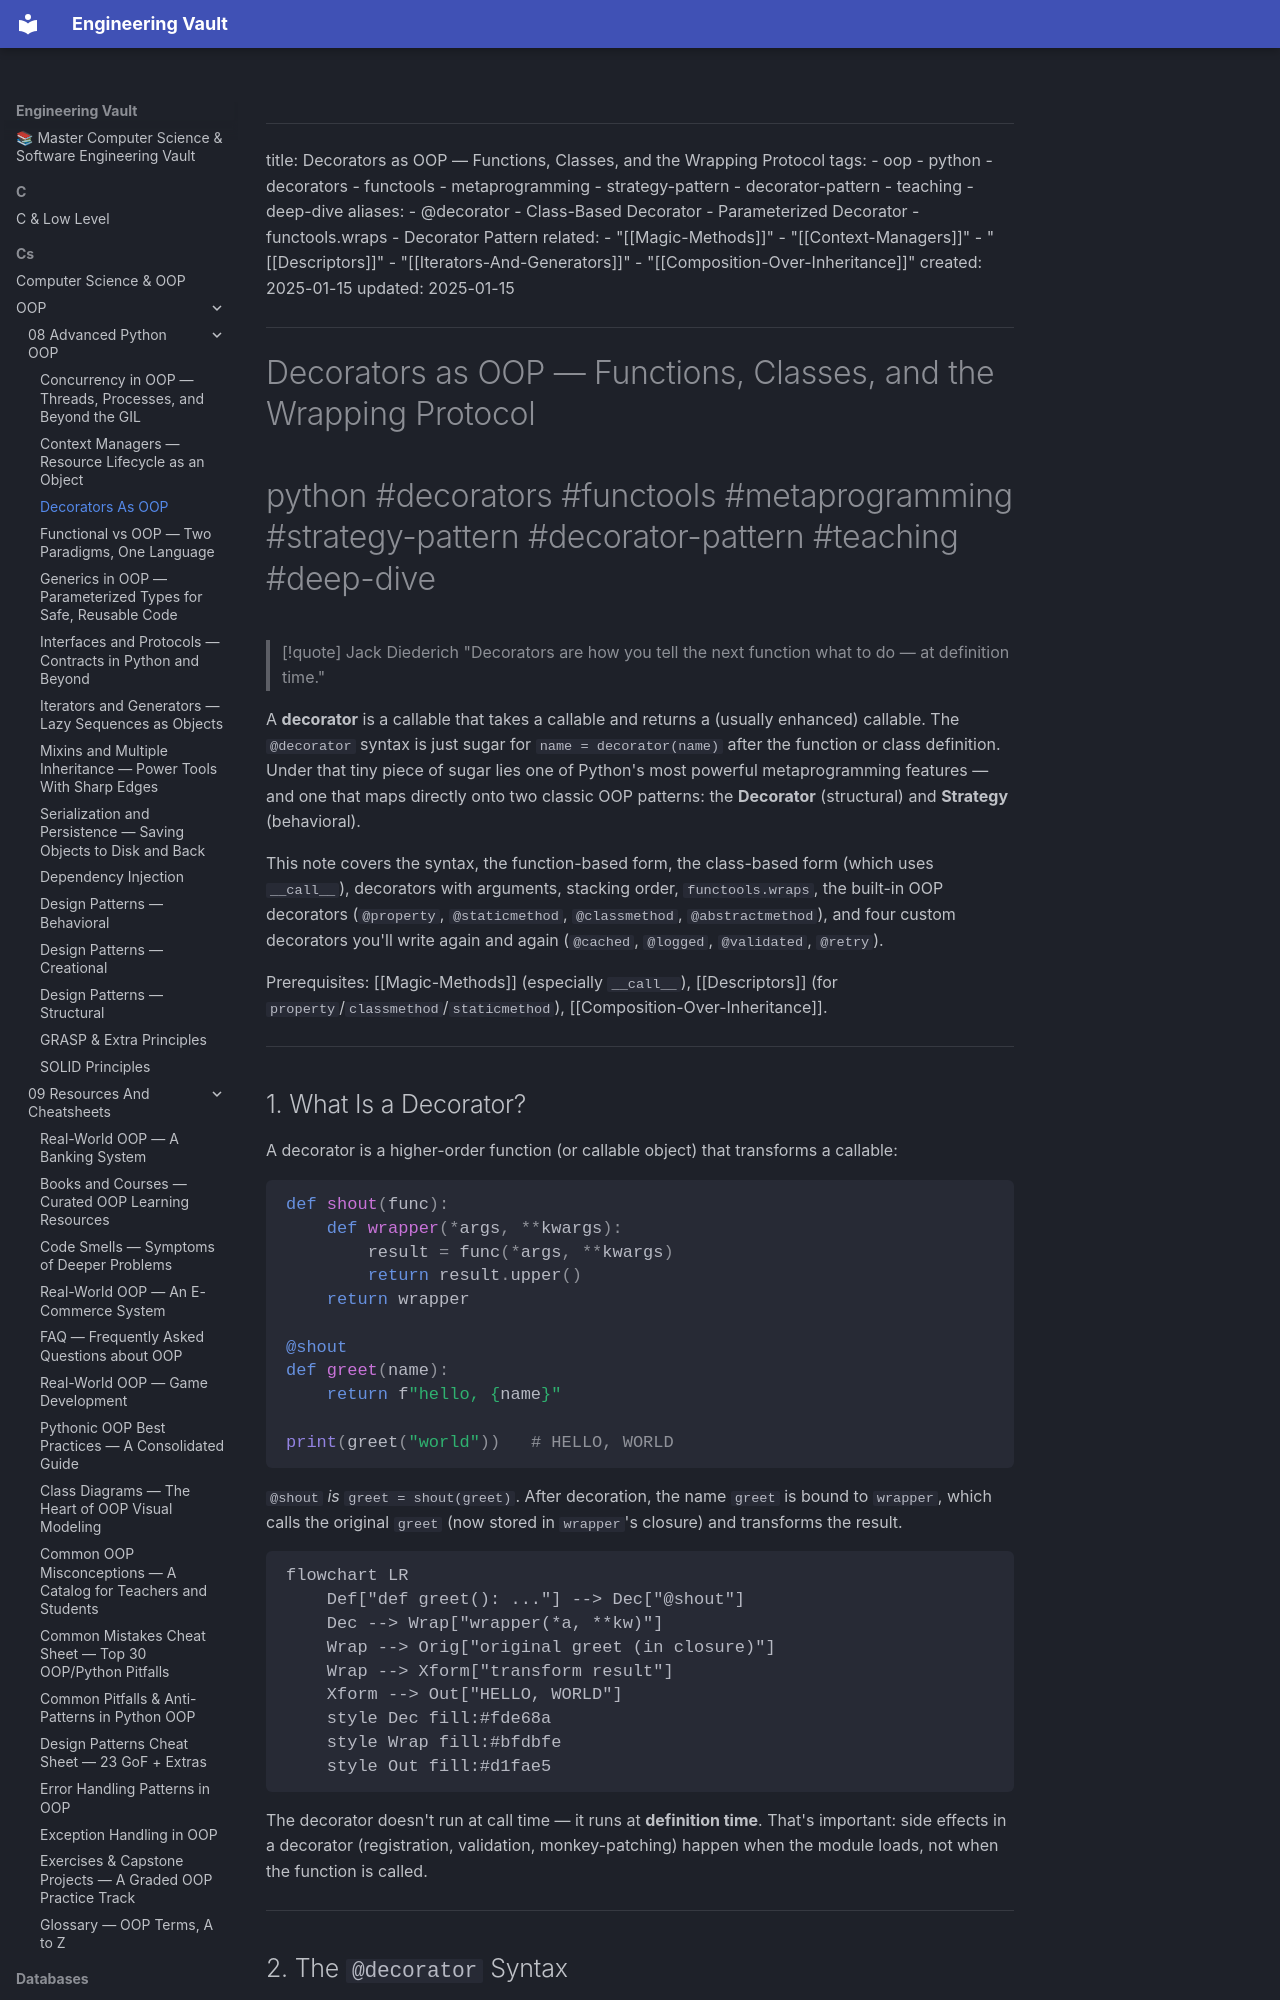

repository: Saff9/engineering-vault · page: cs/OOP/08-Advanced-Python-OOP/Decorators-As-OOP/index.html · generator: mkdocs

---
title: Decorators as OOP — Functions, Classes, and the Wrapping Protocol
tags:
  - oop
  - python
  - decorators
  - functools
  - metaprogramming
  - strategy-pattern
  - decorator-pattern
  - teaching
  - deep-dive
aliases:
  - @decorator
  - Class-Based Decorator
  - Parameterized Decorator
  - functools.wraps
  - Decorator Pattern
related:
  - "[[Magic-Methods]]"
  - "[[Context-Managers]]"
  - "[[Descriptors]]"
  - "[[Iterators-And-Generators]]"
  - "[[Composition-Over-Inheritance]]"
created: 2025-01-15
updated: 2025-01-15
---

# Decorators as OOP — Functions, Classes, and the Wrapping Protocol

#python #decorators #functools #metaprogramming #strategy-pattern #decorator-pattern #teaching #deep-dive

> [!quote] Jack Diederich
> "Decorators are how you tell the next function what to do — at definition time."

A **decorator** is a callable that takes a callable and returns a (usually enhanced) callable. The `@decorator` syntax is just sugar for `name = decorator(name)` after the function or class definition. Under that tiny piece of sugar lies one of Python's most powerful metaprogramming features — and one that maps directly onto two classic OOP patterns: the **Decorator** (structural) and **Strategy** (behavioral).

This note covers the syntax, the function-based form, the class-based form (which uses `__call__`), decorators with arguments, stacking order, `functools.wraps`, the built-in OOP decorators (`@property`, `@staticmethod`, `@classmethod`, `@abstractmethod`), and four custom decorators you'll write again and again (`@cached`, `@logged`, `@validated`, `@retry`).

Prerequisites: [[Magic-Methods]] (especially `__call__`), [[Descriptors]] (for `property`/`classmethod`/`staticmethod`), [[Composition-Over-Inheritance]].

---
